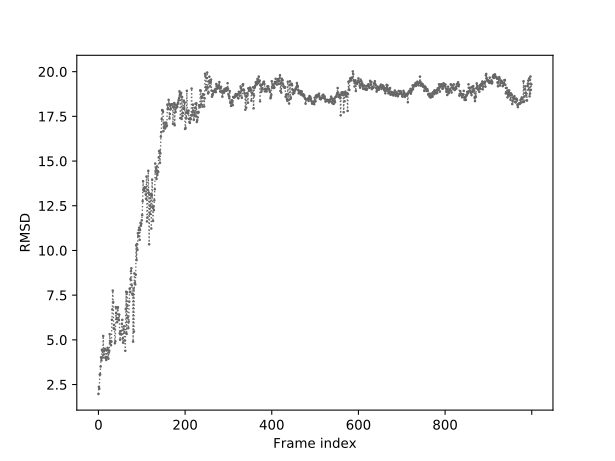

Source data for this figure (header and first rows):
0	1.972
1	2.369
2	2.269
3	3.064
4	3.065
5	3.510
6	4.025
7	3.851
8	4.446
9	4.403
10	4.005
11	5.218
12	4.176
13	4.360
14	4.433
15	4.497
16	3.989
17	4.045
18	3.874
19	4.411
20	4.030
21	4.554
22	4.454
23	3.942
24	4.290
25	4.393
26	5.317
27	4.833
28	4.928
29	4.698
30	4.904
31	6.121
32	6.702
33	7.756
34	7.103
35	5.645
36	5.832
37	5.600
38	4.806
39	4.918
40	6.834
41	6.485
42	6.220
43	5.988
44	6.751
45	6.826
46	6.139
47	6.104
48	6.415
49	5.362
50	5.007
51	5.480
52	5.313
53	5.307
54	5.885
55	6.118
56	5.071
57	4.839
58	5.597
59	5.756
60	5.428
... 939 more rows
